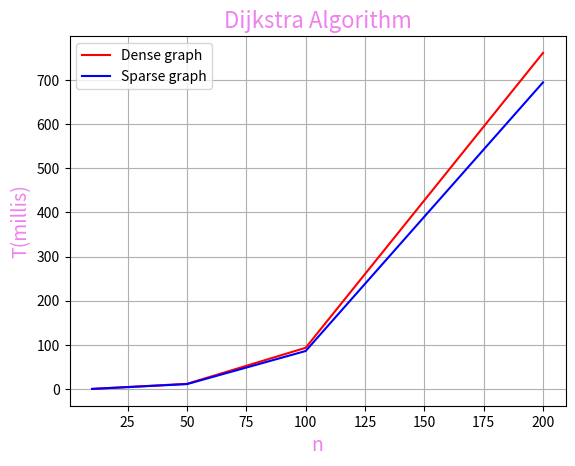
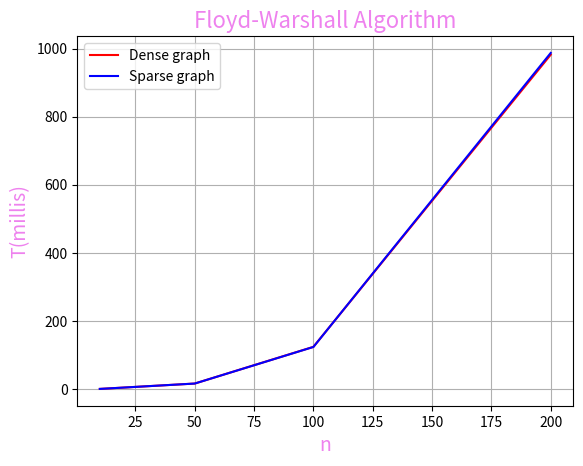
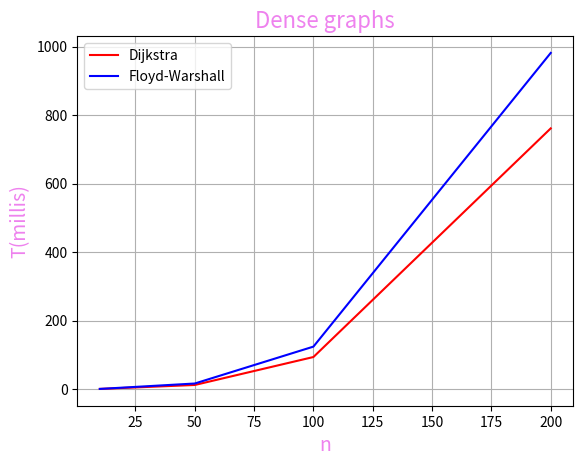
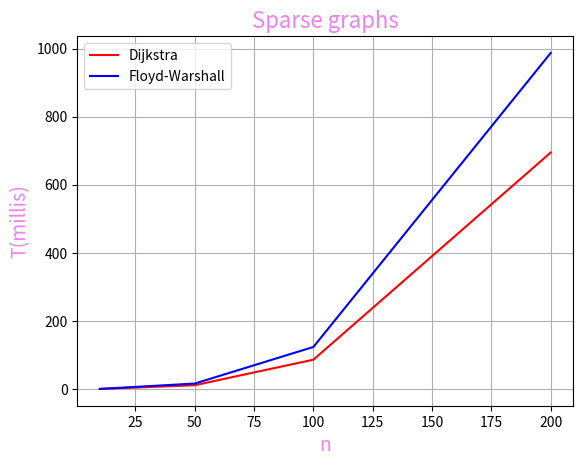

Recreate these plots in Python, in order.
import sys
from random import randint
from matplotlib import pyplot as plot
from time import time


# Dijkstra algorithm for the shortest path from the source
def Dijkstra_algorithm(vertices, edges, source):
    
    def to_be_visited():
        v = -10
        for index in range(num_of_vertices):
            if (visited_and_distance[index][0] == 0) and (v < 0 or visited_and_distance[index][1] <= visited_and_distance[v][1]):
                v = index
        return v

    num_of_vertices = len(vertices[0])

    visited_and_distance = [[source, 0]]
    for i in range(num_of_vertices - 1):
        visited_and_distance.append([source, sys.maxsize])

    for vertex in range(num_of_vertices):
        to_visit = to_be_visited()

        for neighbor_index in range(num_of_vertices):
            if (vertices[to_visit][neighbor_index] == 1) and (visited_and_distance[neighbor_index][0] == 0):
                new_distance = visited_and_distance[to_visit][1] + edges[to_visit][neighbor_index]

                if visited_and_distance[neighbor_index][1] > new_distance:
                    visited_and_distance[neighbor_index][1] = new_distance
        
            visited_and_distance[to_visit][0] = 1
    
    return visited_and_distance


# Floyd-Warshall algorithm for the shortest path between all the vertices
def Floyd_Warshall_algorithm(vertices, edges):
    num_of_vertices = len(vertices[0])
    distance = edges

    for k in range(num_of_vertices):
        for i in range(num_of_vertices):
            for j in range(num_of_vertices):
                distance[i][j] = min(distance[i][j], distance[i][k] + distance[k][j])


# coefficients for defining the number of edges in a graph
# thus declaring it as dense or sparse
dense_coefficient = 80
sparse_coefficient = 30


# function for creating a dense/sparse graph of a given size
def generateGraph(size, coef):
    v = list()
    e = list()
    
    for x in range(size):
        v.append(list())
        for y in range(size):
            if x == y:
                v[x].append(0)
            else:
                choice = randint(0, 100)
                
                if choice <= coef:
                    v[x].append(1)
                else:
                    v[x].append(0)
    
    for x in range(size):
        e.append(list())
        for y in range(size):
            if v[x][y] != 0:
                e[x].append(randint(10, 100))
            else:
                e[x].append(0)

    return v, e


def current_time_millis():
    return time() * 1000


def normalizeVerticesSet (n_vertices, vertices, edges):
    for x in range(n_vertices - 1):
        for y in range(n_vertices - 1):
            if (vertices[x][y] == 0) and (x != y):
                edges[x][y] = sys.maxsize


# testing the algorithms
input_sizes = [10, 50, 100, 200]
dijkstra_dense, dijkstra_sparse = list(), list()
floyd_dense, floyd_sparse = list(), list()

start_time, end_time = 0, 0

# testing on dense graphs
for index in range(len(input_sizes)):
    vertices, edges = generateGraph(input_sizes[index], dense_coefficient)

    start_time = current_time_millis()
    for k in range(0, input_sizes[index]):
        Dijkstra_algorithm(vertices, edges, k)
    end_time = current_time_millis()

    dijkstra_dense.append(round(end_time - start_time, 3))
    normalizeVerticesSet(len(vertices[0]), vertices, edges)

    start_time = current_time_millis()
    Floyd_Warshall_algorithm(vertices, edges)
    end_time = current_time_millis()
    
    floyd_dense.append(round(end_time - start_time, 3))


# testing on sparse graphs
for index in range(len(input_sizes)):
    vertices, edges = generateGraph(input_sizes[index], sparse_coefficient)

    start_time = current_time_millis()
    for k in range(0, input_sizes[index]):
        Dijkstra_algorithm(vertices, edges, k)
    end_time = current_time_millis()

    dijkstra_sparse.append(round(end_time - start_time, 3))
    normalizeVerticesSet(len(vertices[0]), vertices, edges)

    start_time = current_time_millis()
    Floyd_Warshall_algorithm(vertices, edges)
    end_time = current_time_millis()
    
    floyd_sparse.append(round(end_time - start_time, 3))


# plot the obtained results
# Dijkstra and Floyd-Warshall separately
plot.figure()

plot.plot(input_sizes, dijkstra_dense, color="red", label="Dense graph")
plot.plot(input_sizes, dijkstra_sparse, color="blue", label="Sparse graph")

plot.title("Dijkstra Algorithm", color="violet", fontsize=16)
plot.legend(loc='upper left')

plot.xlabel("n", color="violet", fontsize=14)
plot.ylabel("T(millis)", color="violet", fontsize=14)

plot.grid()
plot.show()


plot.figure()

plot.plot(input_sizes, floyd_dense, color="red", label="Dense graph")
plot.plot(input_sizes, floyd_sparse, color="blue", label="Sparse graph")

plot.title("Floyd-Warshall Algorithm", color="violet", fontsize=16)
plot.legend(loc='upper left')

plot.xlabel("n", color="violet", fontsize=14)
plot.ylabel("T(millis)", color="violet", fontsize=14)

plot.grid()
plot.show()


# comparative analysis of Dijkstra and Floyd-Warshall algorithms
plot.figure()

plot.plot(input_sizes, dijkstra_dense, color="red", label="Dijkstra")
plot.plot(input_sizes, floyd_dense, color="blue", label="Floyd-Warshall")

plot.title("Dense graphs", color="violet", fontsize=16)
plot.legend(loc='upper left')

plot.xlabel("n", color="violet", fontsize=14)
plot.ylabel("T(millis)", color="violet", fontsize=14)

plot.grid()
plot.show()


plot.figure()

plot.plot(input_sizes, dijkstra_sparse, color="red", label="Dijkstra")
plot.plot(input_sizes, floyd_sparse, color="blue", label="Floyd-Warshall")

plot.title("Sparse graphs", color="violet", fontsize=16)
plot.legend(loc='upper left')

plot.xlabel("n", color="violet", fontsize=14)
plot.ylabel("T(millis)", color="violet", fontsize=14)

plot.grid()
plot.show()